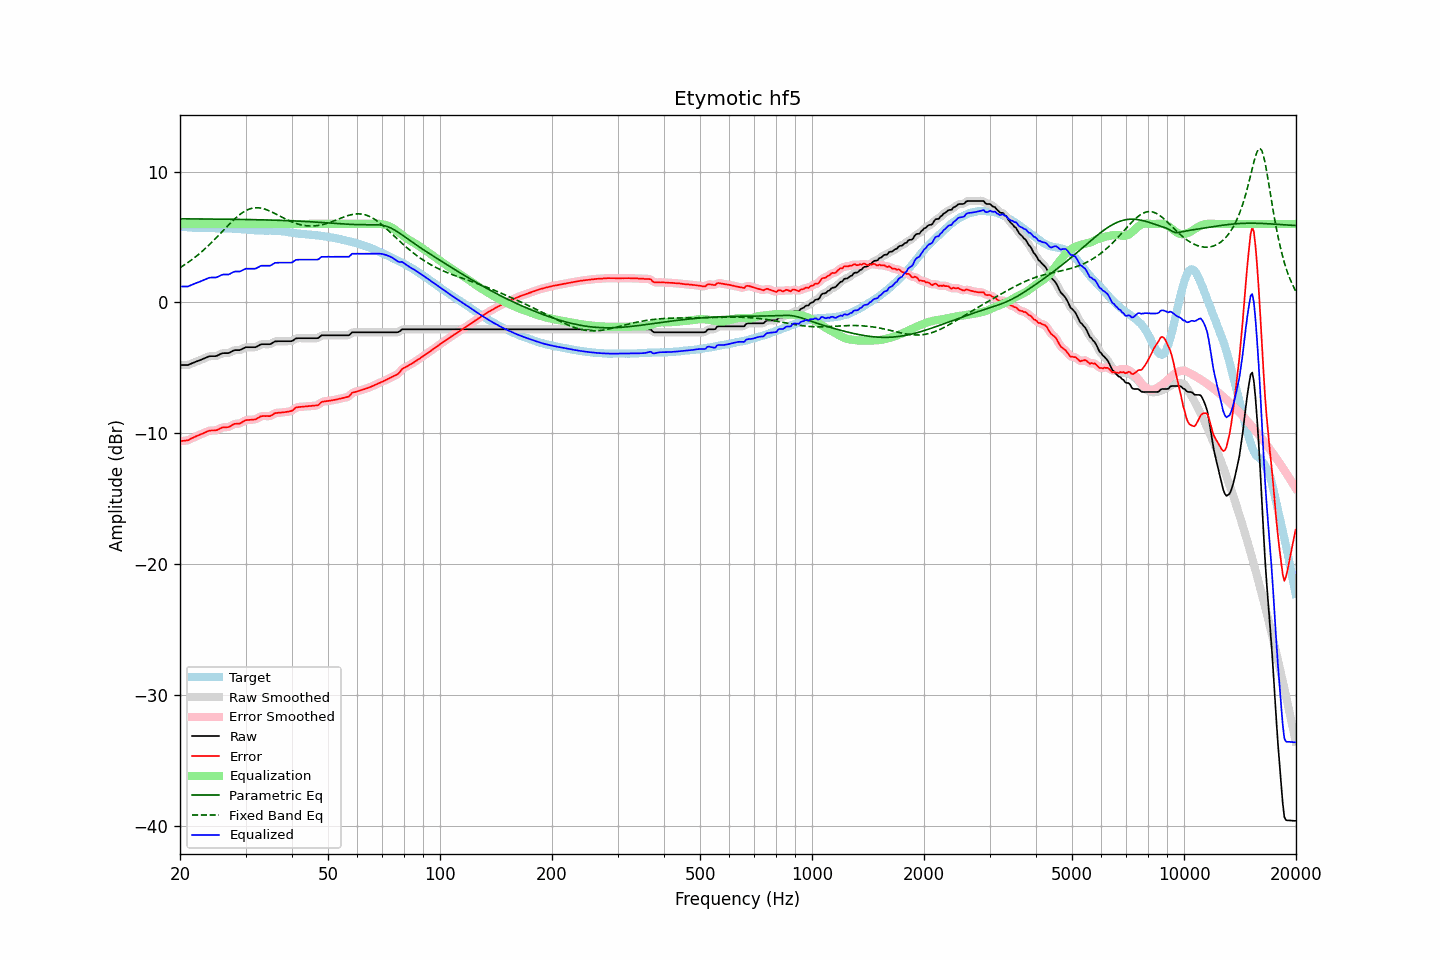

The table this chart was drawn from, first rows:
frequency, raw, error, smoothed, error_smoothed, equalization, parametric_eq, fixed_band_eq, equalized_raw, equalized_smoothed, target
20.00, -4.78, -10.60, -4.77, -10.59, 6.00, 6.39, 2.66, 1.22, 1.23, 5.82
20.20, -4.78, -10.58, -4.78, -10.59, 6.00, 6.39, 2.73, 1.22, 1.22, 5.80
20.40, -4.78, -10.57, -4.79, -10.57, 6.00, 6.39, 2.81, 1.22, 1.21, 5.79
20.61, -4.78, -10.56, -4.78, -10.56, 6.00, 6.39, 2.89, 1.22, 1.22, 5.78
20.81, -4.78, -10.53, -4.78, -10.54, 6.00, 6.39, 2.97, 1.22, 1.22, 5.76
21.02, -4.78, -10.52, -4.76, -10.51, 6.00, 6.39, 3.06, 1.22, 1.24, 5.75
21.23, -4.72, -10.45, -4.72, -10.46, 6.00, 6.39, 3.14, 1.28, 1.28, 5.74
21.44, -4.67, -10.39, -4.67, -10.40, 6.00, 6.38, 3.23, 1.33, 1.33, 5.72
21.66, -4.62, -10.33, -4.62, -10.33, 6.00, 6.38, 3.33, 1.38, 1.38, 5.71
21.87, -4.57, -10.28, -4.57, -10.28, 6.00, 6.38, 3.42, 1.43, 1.43, 5.71
22.09, -4.52, -10.22, -4.52, -10.22, 6.00, 6.38, 3.52, 1.48, 1.48, 5.70
22.31, -4.47, -10.17, -4.47, -10.17, 6.00, 6.38, 3.62, 1.53, 1.53, 5.70
22.54, -4.43, -10.12, -4.42, -10.12, 6.00, 6.38, 3.72, 1.57, 1.58, 5.69
22.76, -4.38, -10.07, -4.38, -10.07, 6.00, 6.38, 3.83, 1.62, 1.62, 5.69
22.99, -4.33, -10.01, -4.33, -10.01, 6.00, 6.38, 3.93, 1.67, 1.67, 5.69
23.22, -4.28, -9.96, -4.27, -9.96, 6.00, 6.38, 4.04, 1.72, 1.73, 5.69
23.45, -4.22, -9.90, -4.22, -9.90, 6.00, 6.38, 4.15, 1.78, 1.78, 5.68
23.69, -4.17, -9.85, -4.17, -9.85, 6.00, 6.38, 4.27, 1.83, 1.83, 5.68
23.92, -4.12, -9.80, -4.12, -9.81, 6.00, 6.37, 4.39, 1.88, 1.88, 5.68
24.16, -4.10, -9.78, -4.10, -9.78, 6.00, 6.37, 4.51, 1.90, 1.90, 5.68
24.40, -4.10, -9.78, -4.10, -9.78, 6.00, 6.37, 4.63, 1.90, 1.90, 5.68
24.65, -4.10, -9.77, -4.10, -9.78, 6.00, 6.37, 4.75, 1.90, 1.90, 5.68
24.89, -4.10, -9.77, -4.09, -9.77, 6.00, 6.37, 4.88, 1.90, 1.91, 5.68
25.14, -4.07, -9.74, -4.06, -9.74, 6.00, 6.37, 5.00, 1.93, 1.94, 5.67
25.39, -4.01, -9.69, -4.01, -9.69, 6.00, 6.37, 5.13, 1.99, 1.99, 5.68
25.65, -3.95, -9.63, -3.95, -9.62, 6.00, 6.37, 5.26, 2.05, 2.05, 5.68
25.91, -3.89, -9.56, -3.90, -9.57, 6.00, 6.37, 5.39, 2.11, 2.10, 5.67
26.16, -3.87, -9.53, -3.87, -9.54, 6.00, 6.36, 5.52, 2.13, 2.13, 5.67
26.43, -3.87, -9.53, -3.87, -9.53, 6.00, 6.36, 5.65, 2.13, 2.13, 5.66
26.69, -3.87, -9.53, -3.87, -9.53, 6.00, 6.36, 5.78, 2.13, 2.13, 5.66
26.96, -3.87, -9.52, -3.85, -9.51, 6.00, 6.36, 5.90, 2.13, 2.15, 5.65
27.23, -3.82, -9.47, -3.81, -9.46, 6.00, 6.36, 6.03, 2.18, 2.19, 5.65
27.50, -3.75, -9.39, -3.75, -9.40, 6.00, 6.36, 6.15, 2.25, 2.25, 5.65
27.77, -3.69, -9.33, -3.69, -9.33, 6.00, 6.35, 6.27, 2.31, 2.31, 5.64
28.05, -3.64, -9.27, -3.65, -9.28, 6.00, 6.35, 6.38, 2.36, 2.35, 5.63
28.33, -3.64, -9.27, -3.64, -9.26, 6.00, 6.35, 6.49, 2.36, 2.36, 5.63
28.62, -3.64, -9.25, -3.64, -9.26, 6.00, 6.35, 6.60, 2.36, 2.36, 5.62
28.90, -3.64, -9.25, -3.63, -9.24, 6.00, 6.35, 6.70, 2.36, 2.37, 5.61
29.19, -3.60, -9.20, -3.59, -9.19, 6.00, 6.35, 6.79, 2.40, 2.41, 5.60
29.48, -3.53, -9.11, -3.53, -9.12, 6.00, 6.34, 6.87, 2.47, 2.47, 5.59
29.78, -3.47, -9.05, -3.47, -9.05, 6.00, 6.34, 6.95, 2.53, 2.53, 5.58
30.08, -3.42, -8.99, -3.43, -9.00, 6.00, 6.34, 7.02, 2.58, 2.57, 5.57
30.38, -3.42, -8.97, -3.41, -8.98, 6.00, 6.34, 7.08, 2.58, 2.59, 5.56
30.68, -3.42, -8.97, -3.41, -8.96, 6.00, 6.33, 7.13, 2.58, 2.59, 5.55
30.99, -3.42, -8.96, -3.42, -8.96, 6.00, 6.33, 7.17, 2.58, 2.58, 5.54
31.30, -3.42, -8.94, -3.42, -8.95, 6.00, 6.33, 7.20, 2.58, 2.58, 5.53
31.61, -3.42, -8.94, -3.42, -8.94, 6.00, 6.33, 7.22, 2.58, 2.58, 5.52
31.93, -3.42, -8.93, -3.40, -8.91, 6.00, 6.32, 7.23, 2.58, 2.60, 5.51
32.24, -3.36, -8.86, -3.35, -8.86, 6.00, 6.32, 7.24, 2.64, 2.65, 5.50
32.57, -3.29, -8.79, -3.29, -8.78, 6.00, 6.32, 7.23, 2.71, 2.71, 5.50
32.89, -3.21, -8.70, -3.23, -8.72, 6.00, 6.32, 7.22, 2.79, 2.77, 5.49
33.22, -3.19, -8.68, -3.19, -8.68, 6.00, 6.31, 7.19, 2.81, 2.81, 5.49
33.55, -3.19, -8.67, -3.18, -8.67, 6.00, 6.31, 7.16, 2.81, 2.82, 5.49
33.89, -3.19, -8.68, -3.19, -8.67, 6.00, 6.31, 7.12, 2.81, 2.81, 5.49
34.23, -3.19, -8.67, -3.19, -8.68, 6.00, 6.30, 7.08, 2.81, 2.81, 5.48
34.57, -3.19, -8.68, -3.19, -8.68, 6.00, 6.30, 7.03, 2.81, 2.81, 5.49
34.92, -3.19, -8.68, -3.17, -8.66, 6.00, 6.30, 6.98, 2.81, 2.83, 5.49
35.27, -3.13, -8.62, -3.12, -8.61, 6.00, 6.29, 6.92, 2.87, 2.88, 5.49
35.62, -3.05, -8.53, -3.05, -8.54, 6.00, 6.29, 6.86, 2.95, 2.95, 5.48
35.97, -2.98, -8.45, -3.00, -8.47, 6.00, 6.29, 6.80, 3.02, 3.00, 5.48
... 635 more rows
